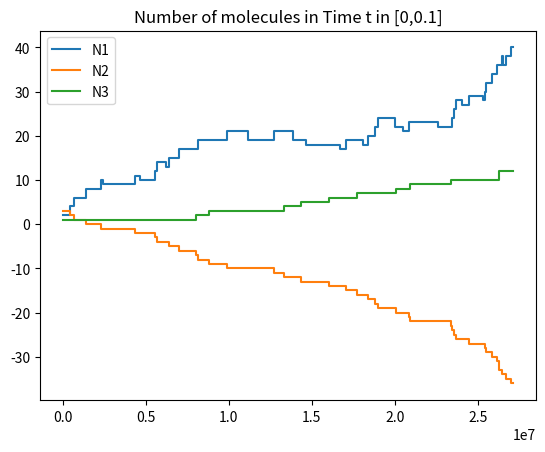

The matplotlib source for this figure:
import numpy as np
import matplotlib.pyplot as plt 
import matplotlib.animation as animation 
from mpl_toolkits.mplot3d import Axes3D

# Time continuos Markov Chain

# We try to implement Reaction like random walk
# we have prob for each option
n = 100
prob1 = 0.1
prob2 = 0.05
prob3 = 0.3
prob4 = 0.1
prob5 = 1 - prob1 - prob2 - prob3 -prob4

N = np.zeros((n,3))
# Define start conditions
N[0,:] = np.array([2,3,1])
for i in range(n-1):
    zufall = np.random.uniform(0,1)
    if(zufall>= 0 and zufall < prob1):
        # s1 - 1
        N[i+1,:] = N[i,:] + np.array([-1,0,0])
    if(zufall>= prob1 and zufall < prob2+prob1):
        # s1 - 2
        N[i+1,:] = N[i,:] + np.array([-2,0,0])
    if(zufall>= prob1 + prob2 and zufall < prob3 + prob1 + prob2):
        # s1+2,s2-1
        N[i+1,:] = N[i,:] + np.array([2,-1,0])
    if(zufall>= prob1+prob2+prob3 and zufall < prob1+prob2+prob3+prob4):
        # s2-1,s3+1
        N[i+1,:] = N[i,:] + np.array([0,-1,1])
    if(zufall>= prob1+prob2+prob3+prob4 and zufall <= 1):
        # gleich
        N[i+1,:] = N[i,:]
        
# 3.2
# Define time series
T = 0.1
h = 0.001
c = np.array([1,5,15,3/4])
N_2 = np.zeros((n,3))
N_2[0,:] = np.array([400,800,0])
a = np.zeros(4)
S = np.zeros(n)
J = np.zeros(n)
J[0] = 0
for i in range(n-1):
    # Defining the propensity function a(N)
    a[0] = c[0]*N_2[i,0]
    a[1] = c[1]*(N_2[i,0]*(N_2[i,0]-1))/2
    a[2] = c[2]*N_2[i,1]
    a[3] = c[3]*N_2[i,1]
    # Implement the Reaction simulation
    lam = np.sum(a) # Step 3
    S[i] = np.random.exponential(lam) # Step 4
    J[i+1] = J[i] + S[i] 
    # Now we have to define the four probabilities for the four cases
    probI1 = a[0]/np.sum(a)
    probI2 = a[1]/np.sum(a)
    probI3 = a[2]/np.sum(a)
    probI4 = a[3]/np.sum(a)
    # step 6: 
    for i in range(n-1):
        zufall = np.random.uniform(0,1)
        if(zufall>= 0 and zufall < probI1):
            # s1 - 1
            N_2[i+1,:] = N_2[i,:] + np.array([-1,0,0])
        if(zufall>= probI1 and zufall < probI2+probI1):
            # s1 - 2
            N_2[i+1,:] = N_2[i,:] + np.array([-2,0,0])
        if(zufall>= probI1 + probI2 and zufall < probI3 + probI1 + probI2):
            # s1+2,s2-1
            N_2[i+1,:] = N_2[i,:] + np.array([2,-1,0])
        if(zufall>= probI1+probI2+probI3 and zufall < probI1+probI2+probI3+probI4):
            # s2-1,s3+1
            N_2[i+1,:] = N_2[i,:] + np.array([0,-1,1])
        if(zufall>= probI1+probI2+probI3+probI4 and zufall <= 1):
            # gleich
            N_2[i+1,:] = N_2[i,:]
            
plt.step(J,N[:,0],label="N1")
plt.step(J,N[:,1],label="N2")
plt.step(J,N[:,2],label="N3")
plt.legend()
plt.title("Number of molecules in Time t in [0,{}]".format(T))
plt.show()
    

    
